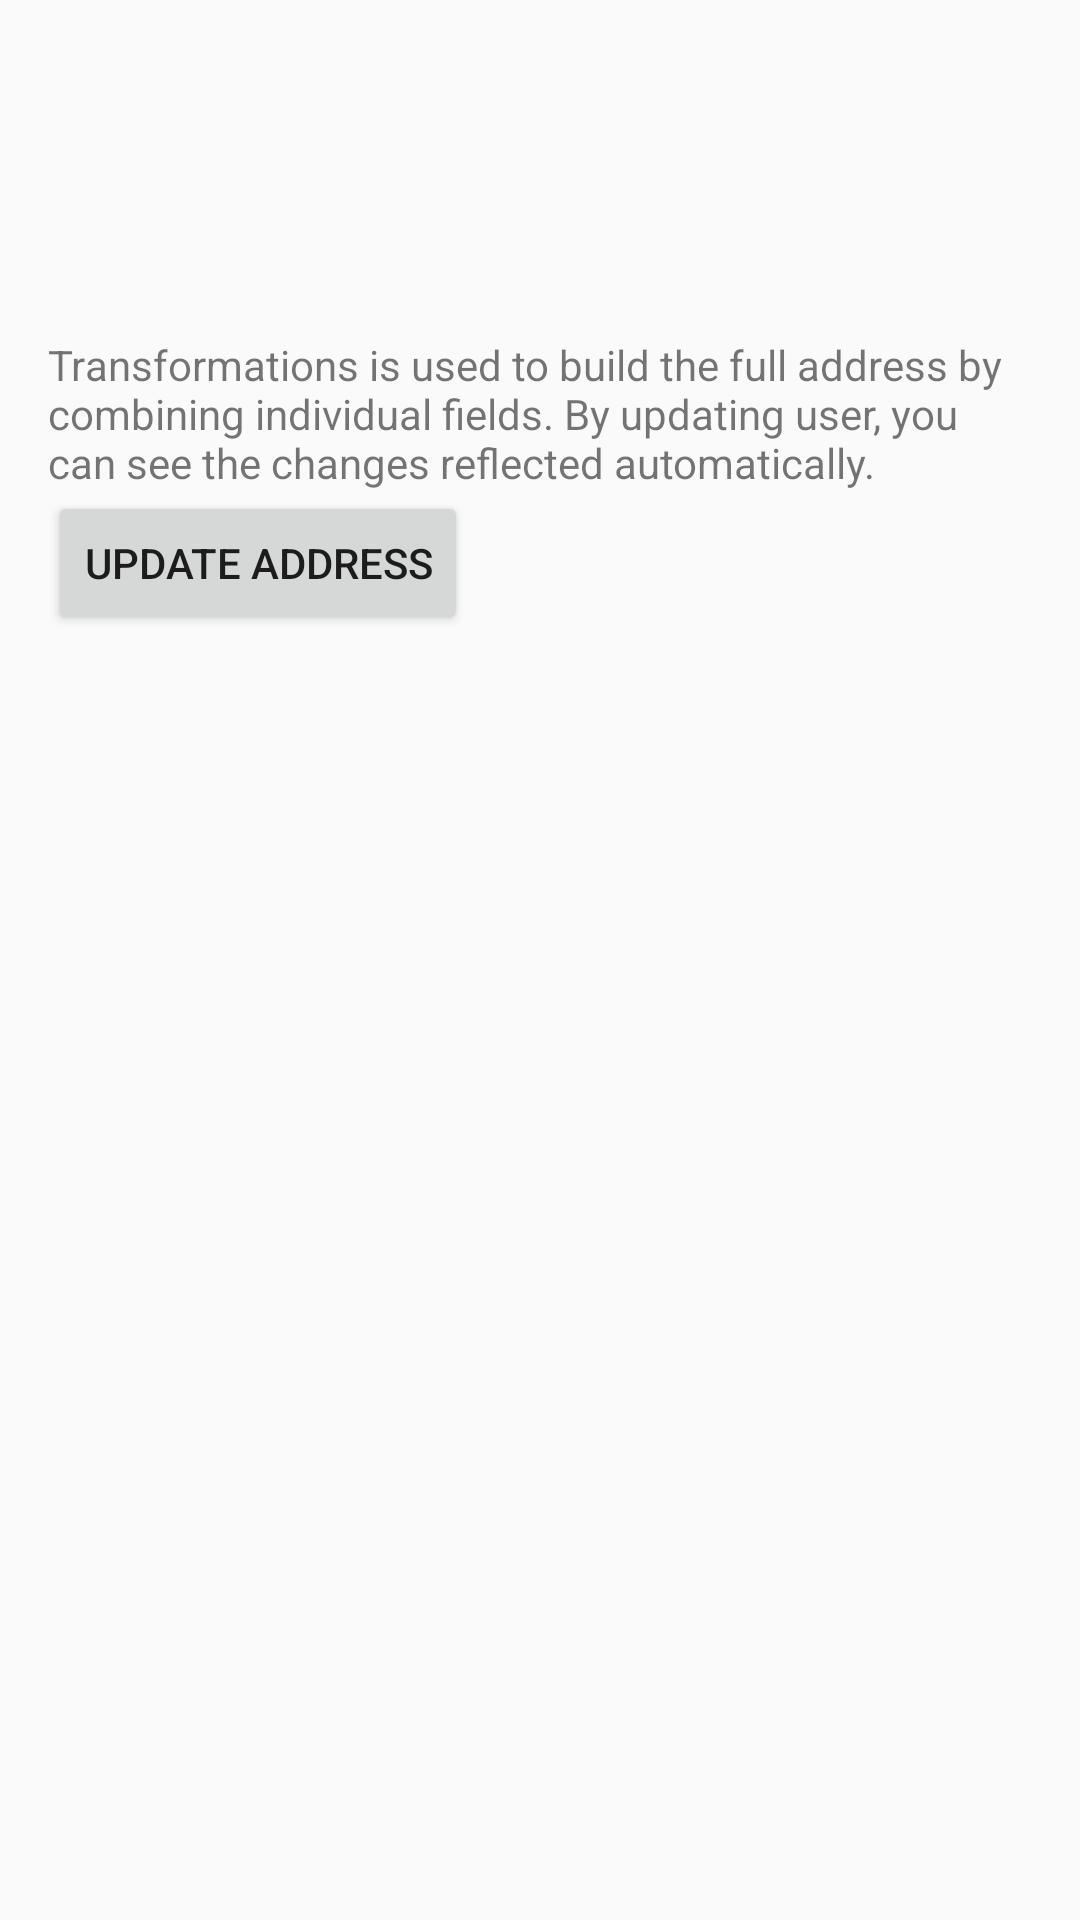

Android layout source for this screen:
<!-- AndroidManifest.xml: application theme AppTheme -->
<!-- res/layout/transform_fragment.xml -->
<?xml version="1.0" encoding="utf-8"?>
<LinearLayout xmlns:android="http://schemas.android.com/apk/res/android"
    xmlns:app="http://schemas.android.com/apk/res-auto"
    xmlns:tools="http://schemas.android.com/tools"
    android:id="@+id/transform"
    android:layout_width="match_parent"
    android:layout_height="match_parent"
    android:orientation="vertical"
    android:padding="@dimen/fab_margin"
    tools:context=".ui.transform.TransformFragment">

    <TextView
        android:id="@+id/name"
        android:layout_width="match_parent"
        android:layout_height="wrap_content"
        android:textColor="#111"
        android:textSize="18dp" />

    <TextView
        android:id="@+id/full_address"
        android:layout_width="match_parent"
        android:layout_height="wrap_content"
        android:textColor="#222"
        android:textSize="16dp" />

    <TextView
        android:layout_width="wrap_content"
        android:layout_height="wrap_content"
        android:layout_marginTop="50dp"
        android:text="@string/desc_transformations" />

    <Button
        android:id="@+id/btn_update_address"
        android:layout_width="wrap_content"
        android:layout_height="wrap_content"
        android:text="Update Address" />

</LinearLayout>
<!-- resources referenced by this layout -->
<resources>
  <dimen name="fab_margin">16dp</dimen>
  <string name="desc_transformations">Transformations is used to build the full address by combining individual fields. By updating user, you can see the changes reflected automatically.</string>
  <style name="AppTheme" parent="Theme.AppCompat.Light.DarkActionBar">
          
          <item name="colorPrimary">@color/colorPrimary</item>
          <item name="colorPrimaryDark">@color/colorPrimaryDark</item>
          <item name="colorAccent">@color/colorAccent</item>
      </style>
  <color name="colorPrimary">#222</color>
  <color name="colorPrimaryDark">#222</color>
  <color name="colorAccent">#FF4081</color>
</resources>
